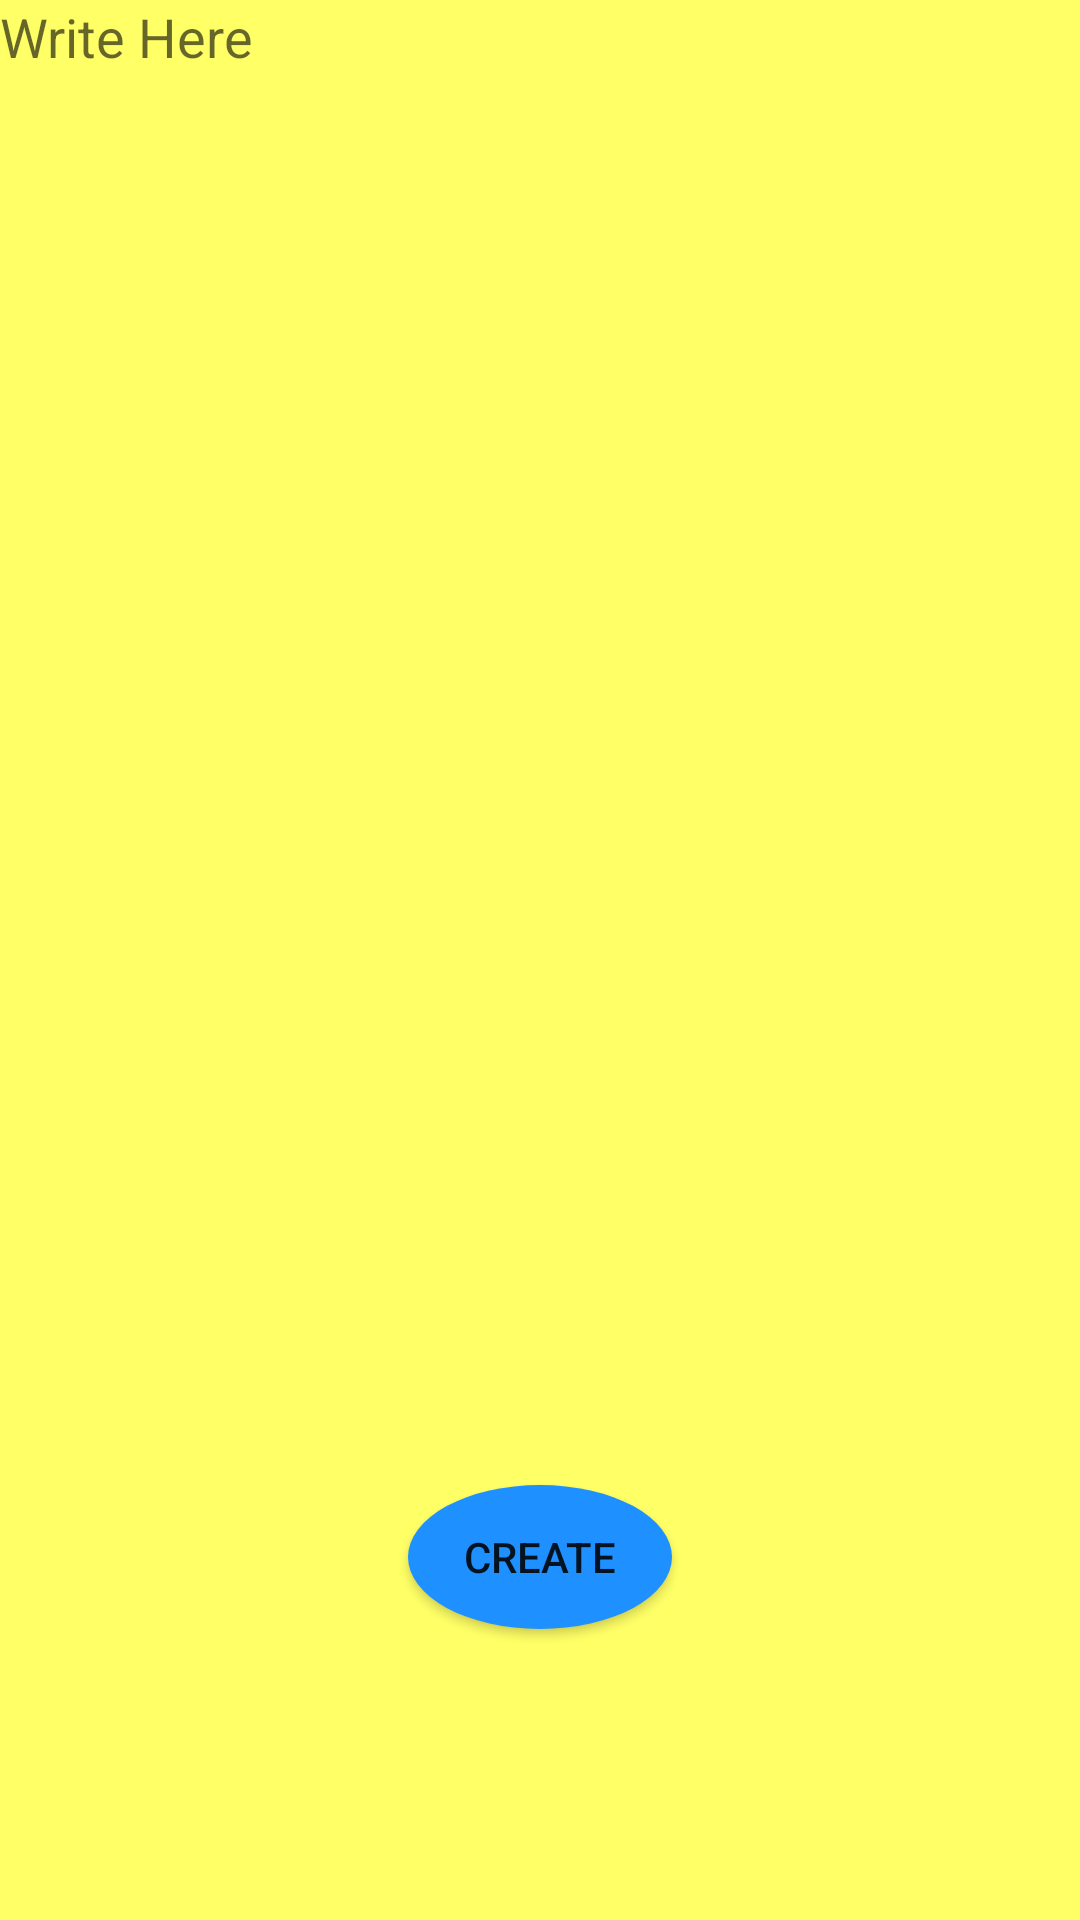

Reconstruct the res/layout file that produces this screen, plus the resources it refers to.
<!-- AndroidManifest.xml: application theme AppTheme -->
<!-- res/layout/add_layout.xml -->
<?xml version="1.0" encoding="utf-8"?>
<RelativeLayout xmlns:android="http://schemas.android.com/apk/res/android"
    android:orientation="vertical" android:layout_width="match_parent"
    android:layout_height="match_parent"
    android:background="#FFFF66">

    <EditText
        android:layout_width="match_parent"
        android:layout_height="wrap_content"
        android:hint="Write Here"
        android:id="@+id/edittext"
        android:layout_gravity="center_horizontal"
        android:background="#FFFF66"/>

    <Button
        android:layout_width="wrap_content"
        android:layout_height="wrap_content"
        android:text="Create"
        android:id="@+id/button2"
        android:background="@drawable/mybutton"
        android:layout_marginBottom="97dp"
        android:layout_alignParentBottom="true"
        android:layout_centerHorizontal="true" />
</RelativeLayout>
<!-- resources referenced by this layout -->
<resources>
  <!-- drawable mybutton (drawable) -->
  <?xml version="1.0" encoding="utf-8"?>
  <selector xmlns:android="http://schemas.android.com/apk/res/android">
  
      <item>
          <shape android:shape="oval">
              <gradient android:startColor="#1e90ff" android:endColor="#1e90ff"/>
          </shape>
      </item>
  </selector>
  <style name="AppTheme" parent="Theme.AppCompat.Light">
          
          <item name="colorPrimary">@color/colorPrimary</item>
          <item name="colorPrimaryDark">@color/colorPrimaryDark</item>
          <item name="colorAccent">@color/colorAccent</item>
  
      </style>
  <!-- not gathered from this repository: default colours our renderer supplied (Android Studio template values) -->
  <color name="colorPrimary">#FF6200EE</color>
  <color name="colorPrimaryDark">#FF3700B3</color>
  <color name="colorAccent">#FF03DAC5</color>
</resources>
